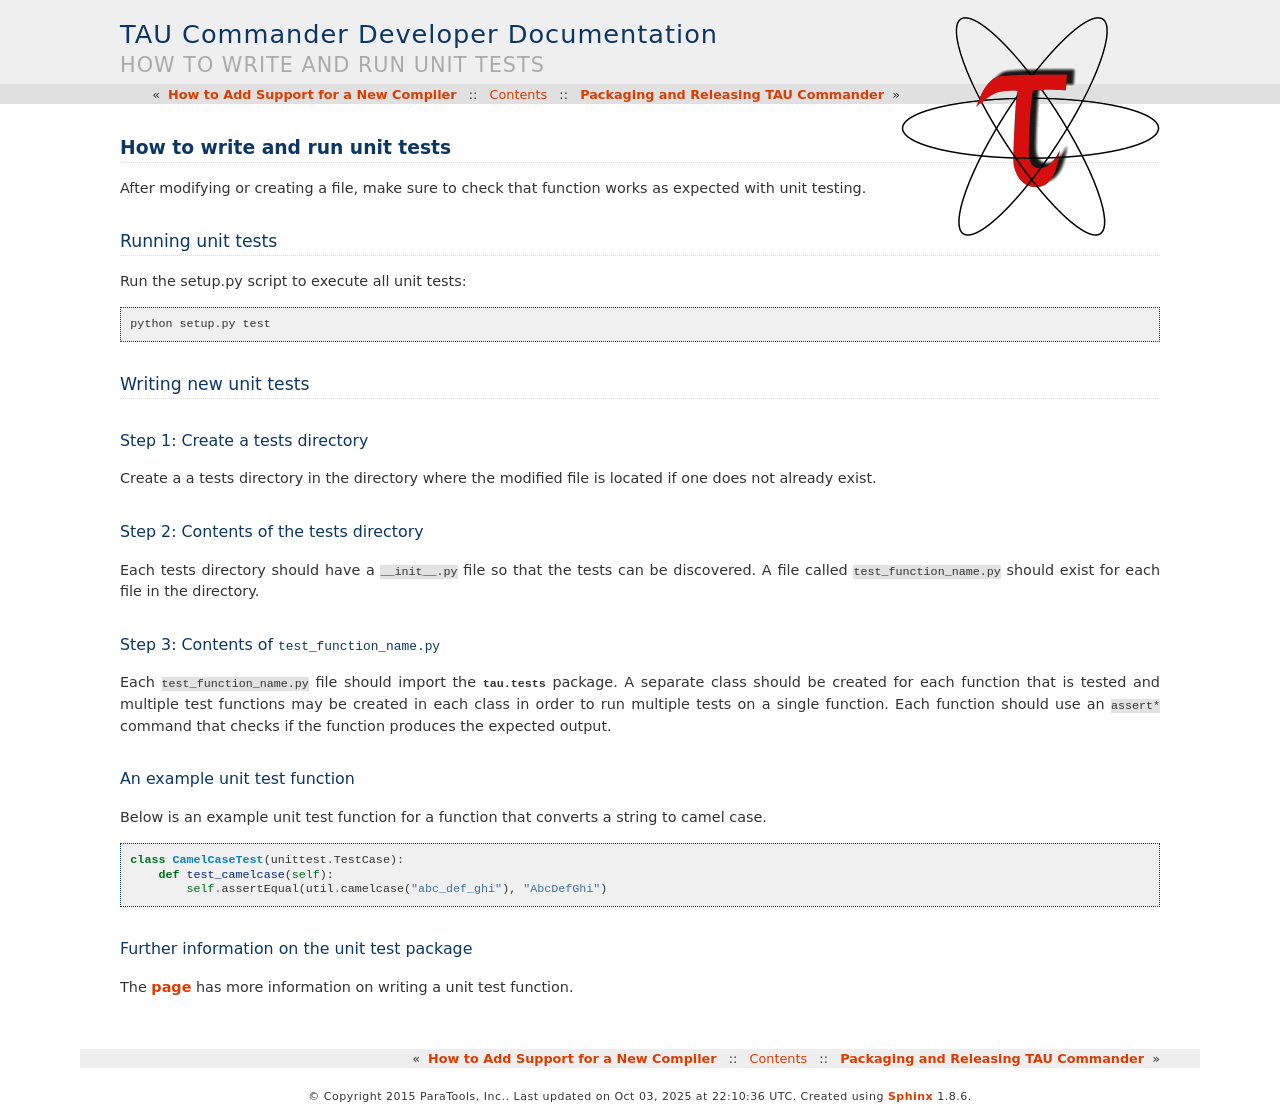

repository: ParaToolsInc/taucmdr · page: unit_tests.html · generator: sphinx

How to write and run unit tests
===============================

After modifying or creating a file, make sure to check that function works as
expected with unit testing.

Running unit tests
------------------

Run the setup.py script to execute all unit tests::

   python setup.py test

Writing new unit tests
----------------------

Step 1: Create a tests directory
^^^^^^^^^^^^^^^^^^^^^^^^^^^^^^^^
Create a a tests directory in the directory where the modified file is located
if one does not already exist.

Step 2: Contents of the tests directory
^^^^^^^^^^^^^^^^^^^^^^^^^^^^^^^^^^^^^^^
Each tests directory should have a ``__init__.py`` file so that the tests can
be discovered. A file called ``test_function_name.py`` should exist for each
file in the directory.

Step 3: Contents of ``test_function_name.py``
^^^^^^^^^^^^^^^^^^^^^^^^^^^^^^^^^^^^^^^^^^^^^
Each ``test_function_name.py`` file should import the :any:`tau.tests` package. A
separate class should be created for each function that is tested and multiple
test functions may be created in each class in order to run multiple tests on a
single function. Each function should use an ``assert*`` command that checks if
the function produces the expected output.

An example unit test function
^^^^^^^^^^^^^^^^^^^^^^^^^^^^^
Below is an example unit test function for a function that converts a string
to camel case.

::

    class CamelCaseTest(unittest.TestCase):
        def test_camelcase(self):
            self.assertEqual(util.camelcase("abc_def_ghi"), "AbcDefGhi")


Further information on the unit test package
^^^^^^^^^^^^^^^^^^^^^^^^^^^^^^^^^^^^^^^^^^^^
The `page <https://docs.python.org/2/library/unittest.html>`_ has more
information on writing a unit test function.
